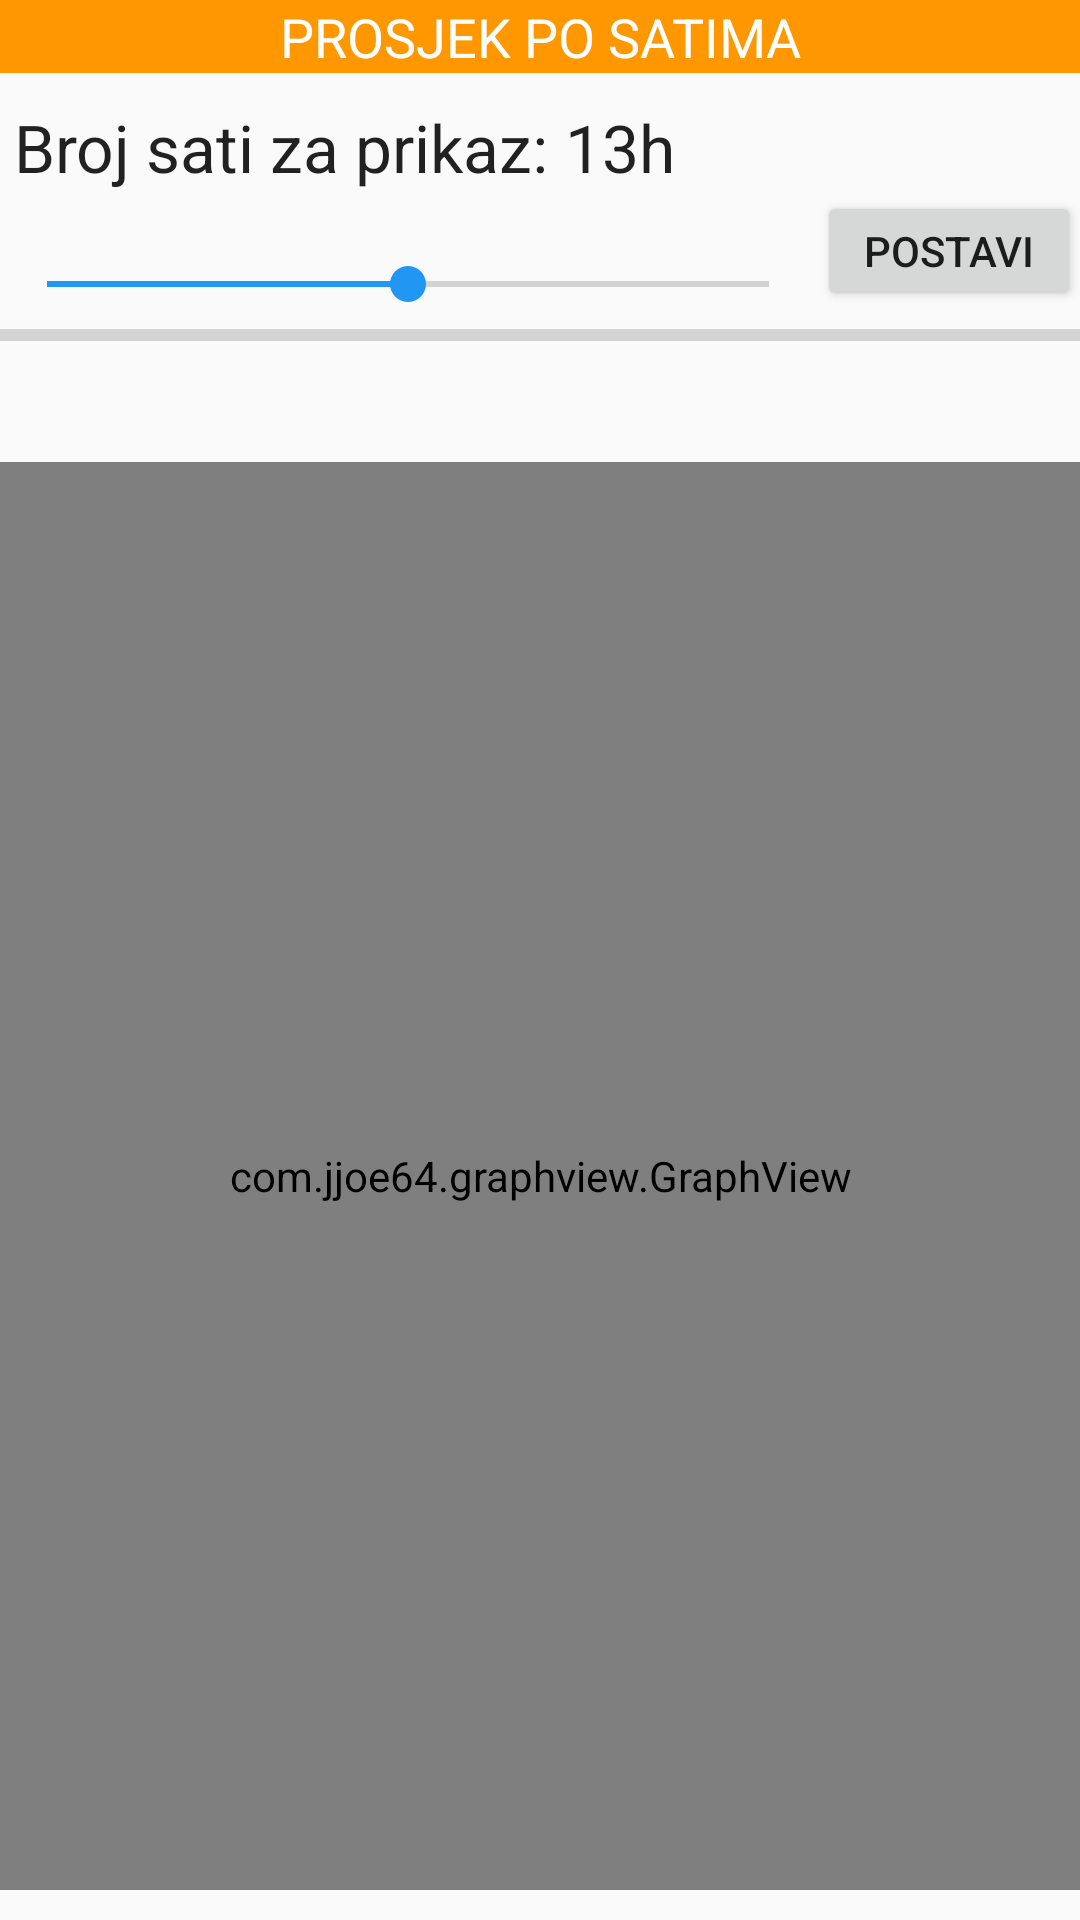

Reconstruct the res/layout file that produces this screen, plus the resources it refers to.
<!-- AndroidManifest.xml: application theme AppTheme -->
<!-- res/layout/activity_luminosity.xml -->
<RelativeLayout xmlns:android="http://schemas.android.com/apk/res/android"
    xmlns:tools="http://schemas.android.com/tools"
    xmlns:app="http://schemas.android.com/apk/res-auto"
    android:layout_width="match_parent"
    android:layout_height="match_parent"
    android:paddingLeft="@dimen/activity_horizontal_margin"
    android:paddingRight="@dimen/activity_horizontal_margin"
    android:paddingTop="@dimen/activity_vertical_margin"
    android:paddingBottom="@dimen/activity_vertical_margin"
    tools:context="hr.fer.tel.ab46700.sensordata.LuminosityActivity">

    <TextView
        android:layout_width="match_parent"
        android:layout_height="wrap_content"
        android:textAppearance="?android:attr/textAppearanceLarge"
        android:text="PROSJEK PO SATIMA"
        android:textSize="18sp"
        android:textColor="#ffffff"
        android:background="#ff9800"
        android:id="@+id/textView9"
        android:gravity="center"/>

    <TextView
        android:layout_width="wrap_content"
        android:layout_height="wrap_content"
        android:paddingLeft="5dp"
        android:paddingTop="10dp"
        android:textAppearance="?android:attr/textAppearanceLarge"
        android:text="Broj sati za prikaz: "
        android:id="@+id/textView6"
        android:layout_below="@+id/textView9"
        android:layout_alignParentLeft="true"
        android:layout_alignParentStart="true" />

    <Button
        android:layout_width="wrap_content"
        android:layout_height="40dp"
        android:id="@+id/buttonSetHours"
        android:text="@string/button_set"
        android:layout_below="@+id/textView6"
        android:layout_alignParentRight="true"
        android:layout_alignParentEnd="true" />

    <SeekBar
        android:layout_width="wrap_content"
        android:layout_height="wrap_content"
        android:id="@+id/seekBar"
        android:max="22"
        android:progress="11"
        android:indeterminate="false"
        android:layout_alignBottom="@+id/buttonSetHours"
        android:layout_alignParentLeft="true"
        android:layout_alignParentStart="true"
        android:layout_toLeftOf="@+id/buttonSetHours"
        android:layout_toStartOf="@+id/buttonSetHours" />

    <TextView
        android:layout_width="wrap_content"
        android:layout_height="wrap_content"
        android:textAppearance="?android:attr/textAppearanceLarge"
        android:text="13h"
        android:id="@+id/textViewSeekBarValues"
        android:layout_above="@+id/buttonSetHours"
        android:layout_toRightOf="@+id/textView6"
        android:layout_toEndOf="@+id/textView6" />

    <ProgressBar
        style="?android:attr/progressBarStyleHorizontal"
        android:layout_width="wrap_content"
        android:layout_height="wrap_content"
        android:id="@+id/progressBar"
        android:indeterminate="false"
        android:layout_alignParentRight="true"
        android:layout_alignParentEnd="true"
        android:layout_below="@+id/buttonSetHours"
        android:layout_alignParentLeft="true"
        android:layout_alignParentStart="true" />

    <TextView
        android:layout_width="wrap_content"
        android:layout_height="wrap_content"
        android:layout_marginLeft="5dp"
        android:textAppearance="?android:attr/textAppearanceMedium"
        android:text=" "
        android:id="@+id/textViewStatistika"
        android:layout_below="@+id/progressBar"
        android:layout_alignLeft="@+id/progressBar"
        android:layout_alignStart="@+id/progressBar"/>

    <com.jjoe64.graphview.GraphView
        android:layout_width="match_parent"
        android:layout_height="match_parent"
        android:id="@+id/graphLuminosity"
        android:layout_below="@+id/textViewStatistika"
        android:layout_alignParentLeft="true"
        android:layout_alignParentStart="true"
        android:layout_alignParentRight="true"
        android:layout_alignParentEnd="true"
        android:layout_alignParentBottom="true"
        android:layout_marginTop="10dp"
        android:layout_marginBottom="10dp"/>

</RelativeLayout>
<!-- resources referenced by this layout -->
<resources>
  <string name="button_set">Postavi</string>
  <style name="AppTheme" parent="Theme.AppCompat.Light.DarkActionBar">
          <item name="colorPrimary">#42a5f5</item>
          <item name="colorPrimaryDark">#2196f3</item>
          <item name="colorAccent">#2196f3</item>
      </style>
</resources>
